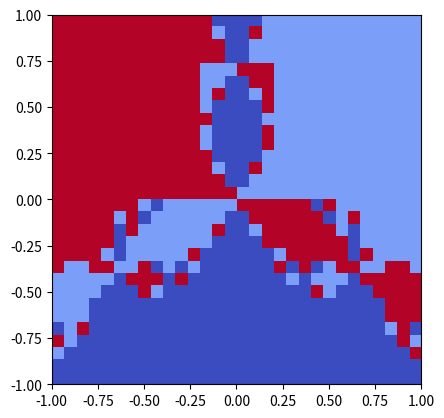

This chart was generated by the following Python code:
# -*- coding: utf-8 -*-
"""
Created on Tue Nov  7 13:33:56 2023

@author: POWER
"""

import numpy as np
import sympy as sym
import matplotlib.pyplot as plt

x=sym.symbols('x',real=True)
y=sym.symbols('y',real=True)
z=x+sym.I*y
vari=[x,y]

def fun(z):
    return (z**3)-1

F=[sym.re(fun(z)),sym.im(fun(z))]

def jacob(F,var):
    M=sym.zeros(len(F),len(var))
    for i in range(len(F)):
        for h in range(len(var)):
            df=sym.diff(F[i],var[h])
            M[i,h]=df
    return M

def newton(z0,F,J,maxiter=100,tol=1e-7):
    zn=z0
    lz=[z0]
    for i in range(maxiter):
        #print(J(zn[0],zn[1]))
        Jinv=np.linalg.inv(J(zn[0],zn[1]))
        Fzn=F(zn[0],zn[1])
        zn=zn-np.dot(Jinv,Fzn)
        lz.append(zn)
        
        if abs(np.linalg.norm(lz[i+1])-np.linalg.norm(lz[i]))<tol:
            break
        
    return zn
    
    return zn

def frac_build(xv,yv,rootlist,F,J,N):
    Frac=np.zeros((N,N), np.int64)
    for i in range(N):
        for j in range(N):
            z0=np.array([xv[i],yv[j]])
            
            root=newton(z0, F, J)
            imroot=root[1]
            #print(imroot)
            
            
            for z in rootlist:
                min_dist=abs(imroot-z)
                if z==rootlist[0]:
                    if min_dist < 1e-3:
                        #print(f'el punto {imroot} esta a distancia {min_dist} de la raiz {z}')
                        Frac[i, j] = 20
                    
                        
                        
                if z==rootlist[1]:
                    
                    if min_dist < 1e-3:
                    
                        Frac[i, j] = 100
                        
                
                
            # if imroot==rootlist[0]:
            #     Frac[i,j]=100
            # if imroot==rootlist[1]:
            #     Frac[i,j]=20
            # else:
            #     Frac[i,j]=255
    
    
    return Frac
J=jacob(F,vari)
Fn=sym.lambdify([x,y],F,'numpy')
Jac=sym.lambdify([x,y],J,'numpy')

N=30
xv=np.linspace(-1,1,N)
yv=np.linspace(-1,1,N)
rootlist=[0.8660254037844387,-0.8660254037844387,0]
#Fractal=np.zeros((N,N), np.int64)



r=frac_build(xv, yv, rootlist, Fn, Jac,N)

plt.imshow(r, cmap='coolwarm' ,extent=[-1,1,-1,1])

r=sym.Matrix(r)


#z0=np.array([0.5,0.5])
#root=newton(z0,Fn,Jac)
#print(root)
sym.init_printing(use_latex=True)
